Photos from the image-classification dataset "images" in the GitHub repository zaid-gul/ECG_Classification. Its 3 classes are: ARR, CHF, NSR.

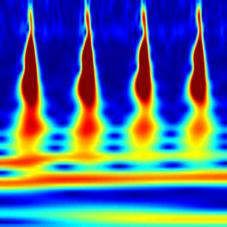
Label: NSR

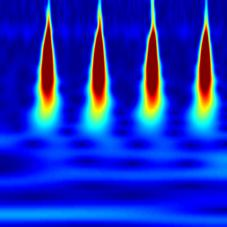
Label: NSR

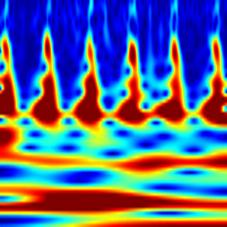
Label: CHF

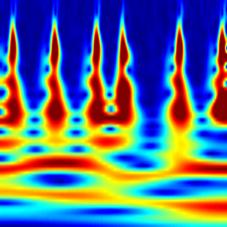
Label: CHF

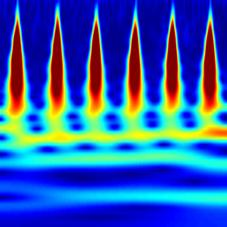
Label: ARR

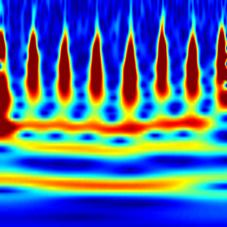
Label: ARR
